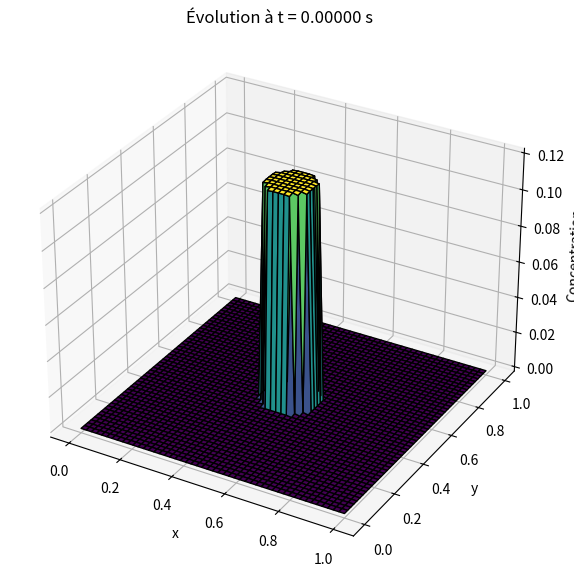

This chart was generated by the following Python code:
import numpy as np
import scipy.sparse as sp
import matplotlib.pyplot as plt
from mpl_toolkits.mplot3d import Axes3D  # Pour le tracé 3D

# Paramètres
N = 50  # Taille de la grille (ajuste si nécessaire)
L = 1    # Longueur de l'espace
T = 0.01  # Temps total réduit pour test rapide
dx = L / (N - 1)
dt = 0.001

D = 0.001  # Coefficient de diffusion
lbda = D * dt / dx**2

rho = 1.2 * 10e-2  # Densité initiale
rad = N // 2
x0, y0 = N // 2, N // 2

# Initialisation de U (matrice aplatie)
def u_init(N):
    U = np.zeros((N, N))
    for i in range(N):
        for j in range(N):
            if (i - x0) ** 2 + (j - y0) ** 2 < rad: 
                U[i, j] = rho
    return U

U = u_init(N).flatten()

# Construction de la matrice creuse pour la diffusion
def Mat_sparse(N):
    size = N * N
    diag_main = np.ones(size) * (1 - 4 * lbda)
    diag_x = np.ones(size - 1) * lbda
    diag_y = np.ones(size - N) * lbda
    
    for i in range(1, N):
        diag_x[i * N - 1] = 0  # Gestion des bords
    
    A = sp.diags([diag_main, diag_x, diag_x, diag_y, diag_y], [0, -1, 1, -N, N], format='csr')
    
    return A

A = Mat_sparse(N)

# Grille pour le tracé 3D
X = np.linspace(0, L, N)
Y = np.linspace(0, L, N)
X, Y = np.meshgrid(X, Y)

# Initialisation du tracé
fig = plt.figure(figsize=(10, 7))
ax = fig.add_subplot(111, projection='3d')

# Évolution temporelle avec affichage dynamique
t = np.arange(0, T + dt, dt)
for n in range(len(t)):
    U = A @ U  # Produit matrice creuse/vecteur

    if n % 100 == 0:  # Mise à jour toutes les 1000 itérations pour éviter un affichage trop lent
        #ax.cla()  # Efface l'ancienne figure
        U_matrix = U.reshape(N, N)

        surf = ax.plot_surface(X, Y, U_matrix, cmap='viridis', edgecolor='k')
        ax.set_title(f"Évolution à t = {t[n]:.5f} s")
        ax.set_xlabel("x")
        ax.set_ylabel("y")
        ax.set_zlabel("Concentration")

        #plt.pause(0.1)  # Pause pour l'animation

plt.show()
